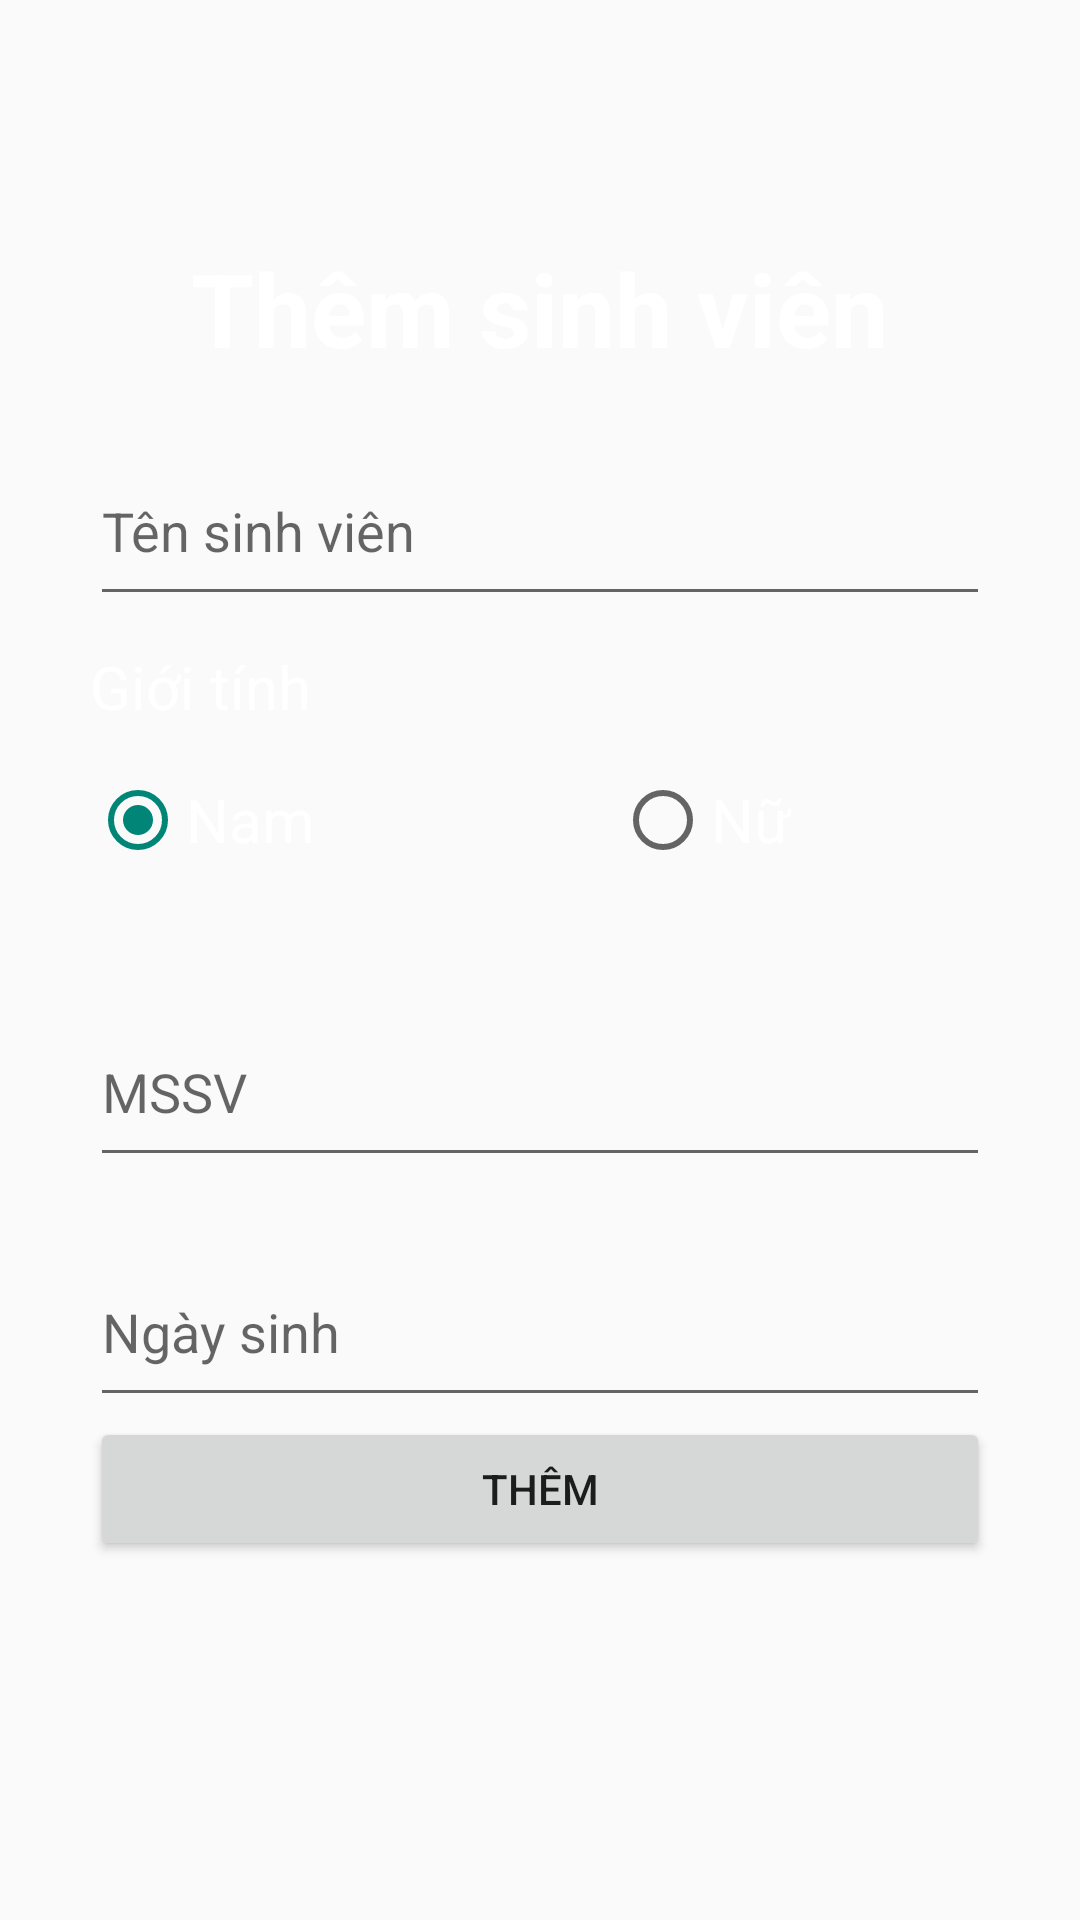

The Android layout XML behind this screen, and the referenced resources:
<!-- AndroidManifest.xml: application theme Theme.QLSV -->
<!-- res/layout/activity_add_student.xml -->
<?xml version="1.0" encoding="utf-8"?>
<LinearLayout xmlns:android="http://schemas.android.com/apk/res/android"
    xmlns:app="http://schemas.android.com/apk/res-auto"
    xmlns:tools="http://schemas.android.com/tools"
    android:layout_width="match_parent"
    android:orientation="vertical"
    android:layout_height="match_parent"
    tools:context=".ActivityAddSubject"
    android:background="@drawable/background">

    <TextView
        android:layout_width="wrap_content"
        android:layout_height="wrap_content"
        android:layout_gravity="center"
        android:layout_marginTop="80dp"
        android:text="Thêm sinh viên"
        android:textColor="#FFFFFF"
        android:textSize="34sp"
        android:textStyle="bold"></TextView>

    <EditText
        android:id="@+id/EditTextScore"
        android:layout_width="300dp"
        android:layout_height="60dp"
        android:layout_gravity="center"
        android:layout_marginTop="20dp"
        android:hint="Tên sinh viên">

    </EditText>

    <TextView
        android:layout_width="300dp"
        android:layout_height="wrap_content"
        android:layout_gravity="center"
        android:layout_marginTop="10dp"
        android:text="Giới tính"
        android:textColor="#FFFFFF"
        android:textSize="20sp"></TextView>
    <RadioGroup
        android:layout_gravity="center"
        android:paddingTop="15dp"
        android:orientation="horizontal"
        android:layout_width="300dp"
        android:layout_height="70dp">

        <RadioButton
            android:id="@+id/radiobuttonMale"
            android:layout_width="wrap_content"
            android:layout_height="wrap_content"
            android:checked="true"
            android:text="Nam"
            android:textColor="#FFFFFF"
            android:textSize="20sp"></RadioButton>

        <RadioButton
            android:id="@+id/radiobuttonFeMale"
            android:layout_width="wrap_content"
            android:layout_height="wrap_content"
            android:layout_marginLeft="100dp"
            android:text="Nữ"
            android:textColor="#FFFFFF"
            android:textSize="20sp"></RadioButton>
    </RadioGroup>
    <EditText
        android:layout_marginTop="20dp"
        android:layout_gravity="center"
        android:hint="MSSV"
        android:id="@+id/EditTextStudentCode"
        android:layout_width="300dp"
        android:layout_height="60dp">

    </EditText>
    <EditText
        android:inputType="datetime"
        android:layout_marginTop="20dp"
        android:layout_gravity="center"
        android:hint="Ngày sinh"
        android:id="@+id/EditTextStudentBirthday"
        android:layout_width="300dp"
        android:layout_height="60dp">
    </EditText>

    <Button
        android:id="@+id/buttonAddStudent"
        android:layout_width="300dp"
        android:layout_height="wrap_content"
        android:layout_gravity="center"
        android:text="Thêm">

    </Button>


</LinearLayout>
<!-- resources referenced by this layout -->
<resources>
  <style name="Theme.QLSV" parent="Theme.AppCompat.Light.NoActionBar">
          
          <item name="colorPrimary">@color/purple_500</item>
          <item name="colorPrimaryVariant">@color/purple_700</item>
          <item name="colorOnPrimary">@color/white</item>
          
          <item name="colorSecondary">@color/teal_200</item>
          <item name="colorSecondaryVariant">@color/teal_700</item>
          <item name="colorOnSecondary">@color/black</item>
          
          <item name="android:statusBarColor" tools:targetApi="l">?attr/colorPrimaryVariant</item>
          
          <item name="windowActionBar">false</item>
          <item name="windowNoTitle">true</item>
  
      </style>
  <!-- not gathered from this repository: default colours our renderer supplied (Android Studio template values) -->
  <color name="purple_500">#FF6200EE</color>
  <color name="purple_700">#FF3700B3</color>
  <color name="teal_200">#FF03DAC5</color>
  <color name="teal_700">#FF018786</color>
  <color name="black">#FF000000</color>
  <color name="white">#FFFFFFFF</color>
</resources>
